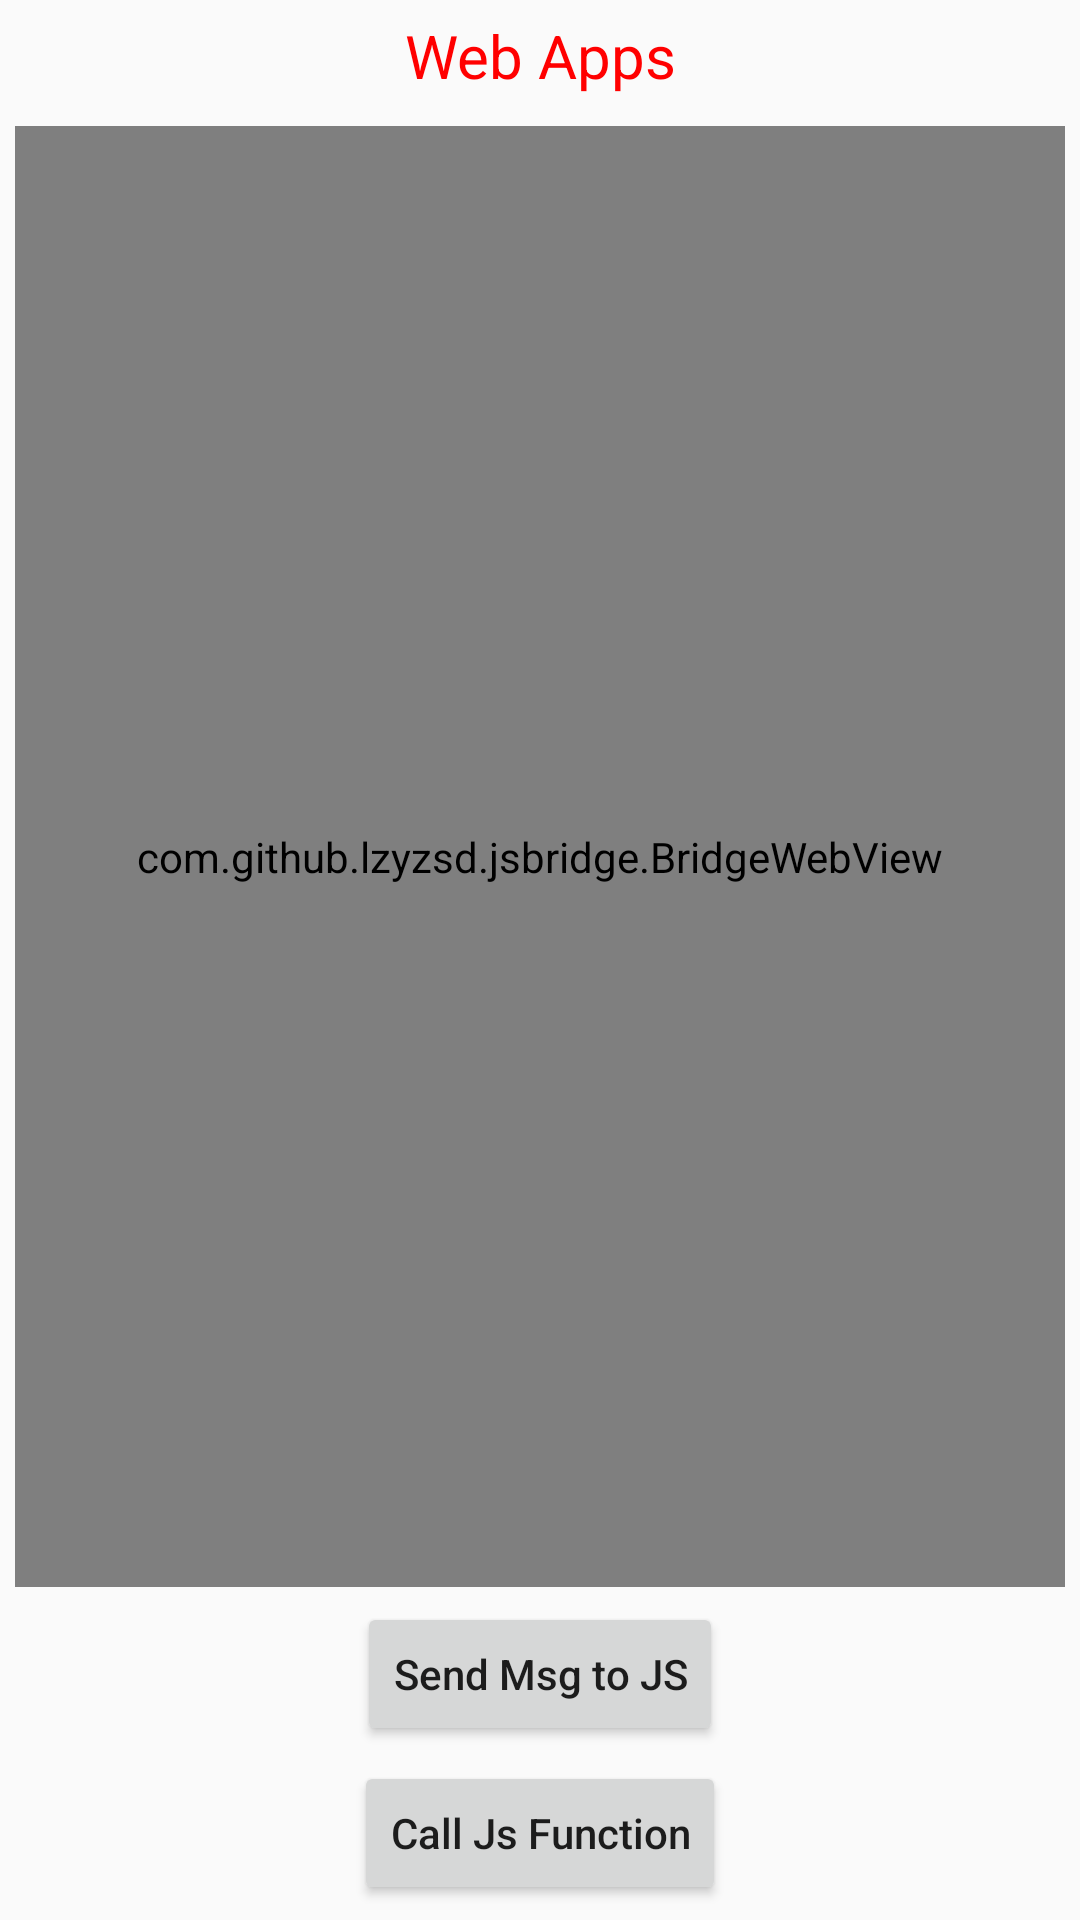

Here is an Android app screen rendered from its layout file. Give the layout XML and the strings, colors and styles it references.
<!-- AndroidManifest.xml: application theme AppTheme -->
<!-- res/layout/activity_web_apps.xml -->
<?xml version="1.0" encoding="utf-8"?>
<LinearLayout xmlns:android="http://schemas.android.com/apk/res/android"
    xmlns:tools="http://schemas.android.com/tools"
    android:layout_width="match_parent"
    android:layout_height="match_parent"
    android:orientation="vertical"
    android:gravity="center_horizontal"
    tools:context="com.huoxy.googleofficialpractice.apiguide.chapter9.WebAppsActivity">

    <TextView
        android:layout_width="match_parent"
        android:layout_height="wrap_content"
        android:text="Web Apps"
        android:textSize="20sp"
        android:textColor="#f00"
        android:gravity="center"
        android:layout_margin="5dp"
        />

    <WebView
        android:id="@+id/web_view"
        android:layout_width="match_parent"
        android:layout_height="300dp"
        android:layout_margin="5dp"
        android:visibility="gone"
        ></WebView>

    <com.github.lzyzsd.jsbridge.BridgeWebView
        android:id="@+id/bridge_web_view"
        android:layout_width="match_parent"
        android:layout_height="0dp"
        android:layout_weight="1"
        android:layout_margin="5dp"
        ></com.github.lzyzsd.jsbridge.BridgeWebView>

    <Button
        android:id="@+id/send_msg"
        android:layout_width="wrap_content"
        android:layout_height="wrap_content"
        android:text="Send Msg to JS"
        android:textAllCaps="false"
        />

    <Button
        android:id="@+id/call_js_function"
        android:layout_width="wrap_content"
        android:layout_height="wrap_content"
        android:text="Call Js Function"
        android:textAllCaps="false"
        android:layout_margin="5dp"
        />
</LinearLayout>
<!-- resources referenced by this layout -->
<resources>
  <style name="AppTheme" parent="Theme.AppCompat.Light.DarkActionBar">
          
          <item name="colorPrimary">@color/colorPrimary</item>
          <item name="colorPrimaryDark">@color/colorPrimaryDark</item>
          <item name="colorAccent">@color/colorAccent</item>
      </style>
  <!-- not gathered from this repository: default colours our renderer supplied (Android Studio template values) -->
  <color name="colorPrimary">#FF6200EE</color>
  <color name="colorPrimaryDark">#FF3700B3</color>
  <color name="colorAccent">#FF03DAC5</color>
</resources>
